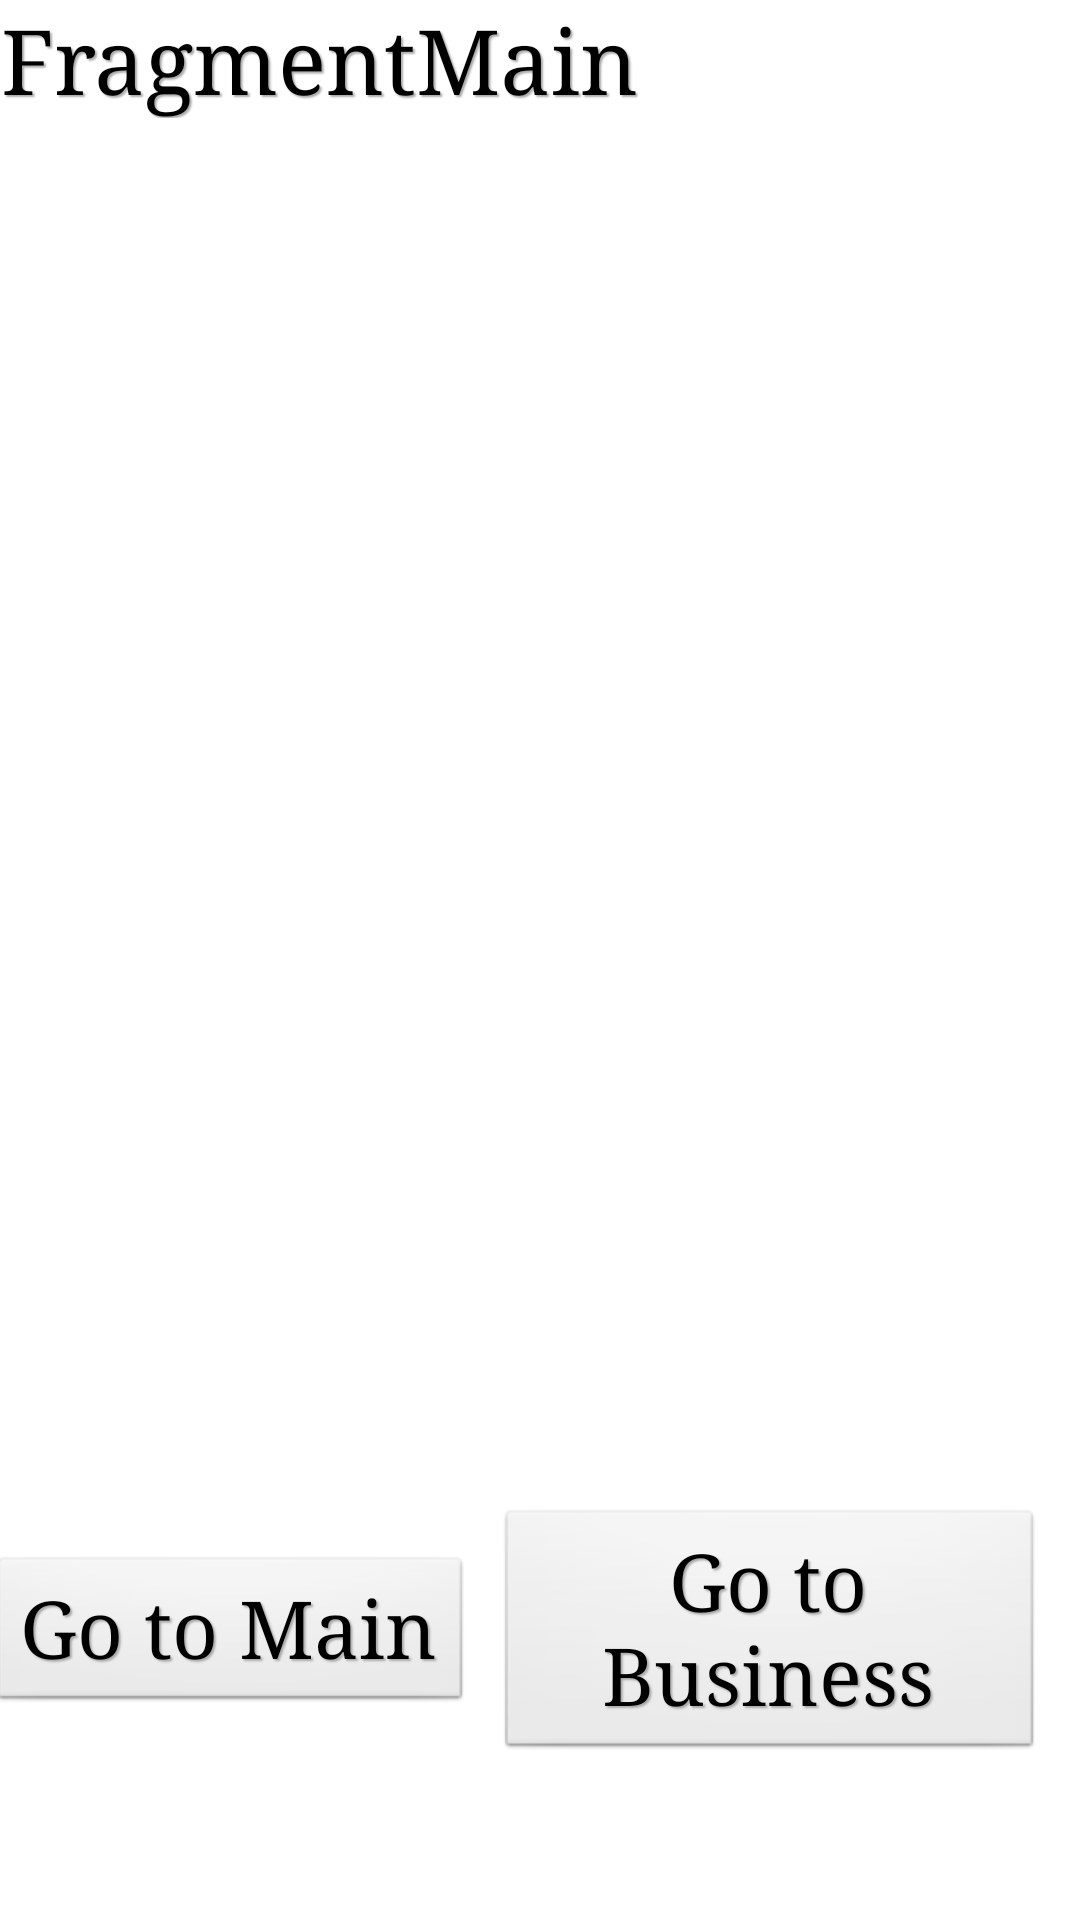

This screen was rendered from an Android layout file. Write that file and the resources it references.
<!-- AndroidManifest.xml: application theme AppTheme -->
<!-- res/layout/fragment_main.xml -->
<RelativeLayout xmlns:android="http://schemas.android.com/apk/res/android"
    xmlns:tools="http://schemas.android.com/tools"
    tools:context="com.mmtechworks.polygam101.FragmentMain"
    android:layout_above="@id/footer"
    android:layout_below="@id/header"
    android:id="@+id/fragment_main"
    android:layout_width="fill_parent"
    android:layout_height="fill_parent"
    android:padding="0dp"
    android:layout_margin="0dp"
    >
    <TextView
        android:text="@string/title_fragment_main"
        android:textAppearance="?android:attr/textAppearanceLarge"
        android:layout_width="wrap_content"
        android:layout_height="wrap_content"
        android:id="@+id/crumbMain"
        android:textSize="30sp"
        android:layout_alignParentTop="true"
        android:layout_centerVertical="true" />


    <LinearLayout
        android:id="@+id/btnFooterRail"
        android:orientation="horizontal"
        android:layout_width="wrap_content"
        android:layout_height="wrap_content"
        android:layout_centerInParent="true"
        android:layout_alignParentBottom="true"
        android:layout_alignParentLeft="true"
        android:layout_alignParentStart="true"
        android:layout_marginTop="450dp">

    <Button
        android:text="@string/btnGoMain"
        android:layout_width="wrap_content"
        android:layout_height="wrap_content"
        android:layout_margin="@dimen/layout_margin"
        android:id="@+id/btnGotoMain"
        android:onClick="selectFrag" />

    <Button
        android:text="@string/btnGoBusiness"
        android:layout_width="wrap_content"
        android:layout_height="wrap_content"
        android:layout_margin="@dimen/layout_margin"
        android:id="@+id/btnGotoBusiness"
        android:onClick="selectFrag" />

    <Button
        android:text="GoScratch"
        android:layout_width="wrap_content"
        android:layout_height="wrap_content"
        android:layout_margin="@dimen/layout_margin"
        android:id="@+id/btnGotoScratch"
        android:onClick="selectFrag" />

    <Button
        android:text="GoPfMkt"
        android:layout_width="wrap_content"
        android:layout_height="wrap_content"
        android:layout_margin="@dimen/layout_margin"
        android:id="@+id/btnGotoMarket"
        android:onClick="selectFrag" />
    </LinearLayout>

</RelativeLayout>
<!-- resources referenced by this layout -->
<resources>
  <dimen name="layout_margin">4dp</dimen>
  <string name="btnGoBusiness">Go to Business</string>
  <string name="btnGoMain">Go to Main</string>
  <string name="title_fragment_main">FragmentMain</string>
  <style name="AppTheme" parent="AppBaseTheme">
          
          <item name="android:typeface">serif</item>
          <item name="android:textColor">#000000</item>
          <item name="android:textSize">13pt</item>
          <item name="android:shadowDx">1.5</item>
          <item name="android:shadowDy">1.5</item>
          <item name="android:shadowRadius">1</item>
          <item name="android:shadowColor">#AAAAAA</item>
          <item name="android:gravity">center</item>
      </style>
  <style name="AppBaseTheme" parent="android:Theme.Light">
      
  		
      </style>
</resources>
